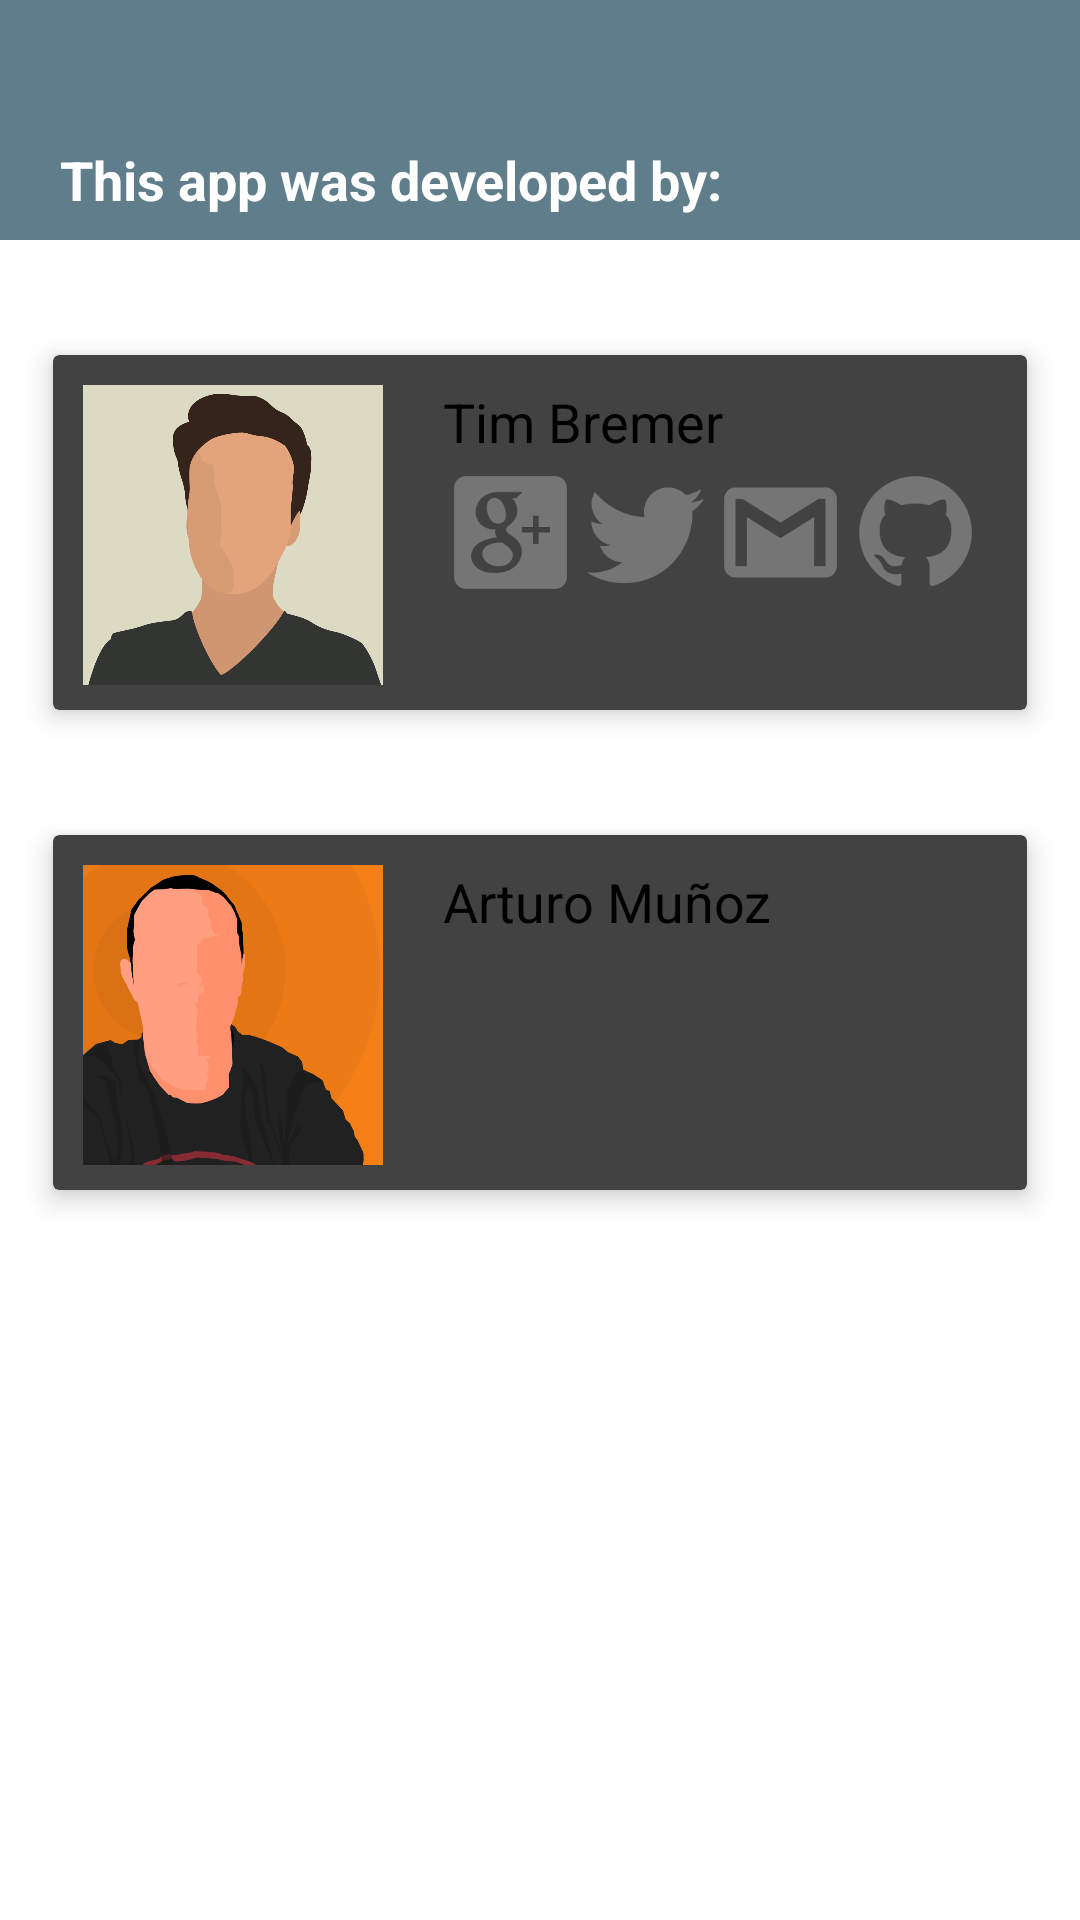

The Android layout XML behind this screen, and the referenced resources:
<!-- AndroidManifest.xml: application theme AppTheme -->
<!-- res/layout/scroll_about_light.xml -->
<?xml version="1.0" encoding="utf-8"?>
<ScrollView

    xmlns:android="http://schemas.android.com/apk/res/android"
    xmlns:card_view="http://schemas.android.com/apk/res-auto"
    android:id="@+id/scroll_about"
    android:layout_width="wrap_content"
    android:layout_height="fill_parent"
    android:layout_marginTop="@dimen/abc_action_bar_default_height_material"
    android:drawingCacheQuality="high"
    android:duplicateParentState="false"
    android:fillViewport="true"
    android:fitsSystemWindows="false"
    android:measureAllChildren="false"
    android:scrollbars="none">


    <LinearLayout
        android:layout_width="fill_parent"
        android:layout_height="wrap_content"
        android:orientation="vertical">

        <RelativeLayout
            android:layout_width="match_parent"
            android:layout_height="match_parent"
            android:layout_alignParentBottom="false"
            android:layout_alignParentLeft="false"
            android:layout_alignParentStart="false"
            android:layout_below="@+id/toolbar"
            android:background="@color/grey_white_1000">


            <ImageView
                android:id="@+id/imageView5"
                android:layout_width="fill_parent"
                android:layout_height="80dp"
                android:background="@color/blue_grey_500" />

            <TextView
                android:layout_width="wrap_content"
                android:layout_height="wrap_content"
                android:layout_alignBottom="@+id/imageView5"
                android:layout_alignParentBottom="false"
                android:layout_alignParentLeft="false"
                android:layout_alignParentStart="false"
                android:layout_alignParentTop="false"
                android:layout_marginBottom="8dp"
                android:layout_marginLeft="20dp"
                android:text="This app was developed by:"
                android:textAppearance="?android:attr/textAppearanceMedium"
                android:textColor="#fff"
                android:textStyle="bold" />


            

            <android.support.v7.widget.CardView
                android:id="@+id/card_view1"
                style="@style/CardView"
                android:layout_width="match_parent"
                android:layout_height="135dp"
                android:layout_alignParentTop="true"
                android:layout_centerHorizontal="true"
                android:layout_gravity="center"
                android:layout_marginLeft="12dp"
                android:layout_marginRight="12dp"
                android:layout_marginTop="110dp"
                card_view:cardCornerRadius="2dp"
                card_view:cardElevation="5dp"
                card_view:cardUseCompatPadding="true">

                <RelativeLayout
                    android:layout_width="fill_parent"
                    android:layout_height="fill_parent"
                    android:layout_alignTop="@+id/imageView5"
                    android:layout_centerInParent="true">

                    <ImageView
                        android:id="@+id/imageView6"
                        android:layout_width="100dp"
                        android:layout_height="100dp"
                        android:layout_alignParentBottom="false"
                        android:layout_alignParentEnd="false"
                        android:layout_alignParentRight="false"
                        android:layout_alignParentTop="false"
                        android:layout_marginLeft="10dp"
                        android:layout_marginTop="10dp"
                        android:src="@drawable/tprofile" />

                    <TextView
                        android:id="@+id/textView"
                        android:layout_width="wrap_content"
                        android:layout_height="wrap_content"
                        android:layout_alignTop="@+id/imageView6"
                        android:layout_marginLeft="20dp"
                        android:layout_marginStart="20dp"
                        android:layout_toEndOf="@+id/imageView6"
                        android:layout_toRightOf="@+id/imageView6"
                        android:text="Tim Bremer"
                        android:textAppearance="?android:attr/textAppearanceMedium"
                        android:textColor="#000000" />

                    <ImageView
                        android:id="@+id/gplus_tim"
                        android:layout_width="45dp"
                        android:layout_height="45dp"
                        android:layout_alignLeft="@+id/textView"
                        android:layout_alignStart="@+id/textView"
                        android:layout_alignTop="@+id/twitter_tim"
                        android:onClick="gplus_tim"
                        android:src="@drawable/gplus" />

                    <ImageView
                        android:id="@+id/twitter_tim"
                        android:layout_width="45dp"
                        android:layout_height="45dp"
                        android:layout_alignTop="@+id/mail_tim"
                        android:layout_toEndOf="@+id/gplus_tim"
                        android:layout_toRightOf="@+id/gplus_tim"
                        android:src="@drawable/twitter" />

                    <ImageView
                        android:id="@+id/mail_tim"
                        android:layout_width="45dp"
                        android:layout_height="45dp"
                        android:layout_alignTop="@+id/github_tim"
                        android:layout_toEndOf="@+id/twitter_tim"
                        android:layout_toRightOf="@+id/twitter_tim"
                        android:src="@drawable/gmail" />

                    <ImageView
                        android:id="@+id/github_tim"
                        android:layout_width="45dp"
                        android:layout_height="45dp"
                        android:layout_centerVertical="true"
                        android:layout_toEndOf="@+id/mail_tim"
                        android:layout_toRightOf="@+id/mail_tim"
                        android:src="@drawable/github" />

                </RelativeLayout>

            </android.support.v7.widget.CardView>

            

            <android.support.v7.widget.CardView
                android:id="@+id/card_view2"
                style="@style/CardView"
                android:layout_width="match_parent"
                android:layout_height="135dp"
                android:layout_alignParentTop="true"
                android:layout_centerHorizontal="true"
                android:layout_gravity="center"
                android:layout_marginLeft="12dp"
                android:layout_marginRight="12dp"
                android:layout_marginTop="270dp"
                card_view:cardCornerRadius="2dp"
                card_view:cardElevation="5dp"
                card_view:cardUseCompatPadding="true">

                <RelativeLayout
                    android:layout_width="fill_parent"
                    android:layout_height="fill_parent"
                    android:layout_alignTop="@+id/imageView5"
                    android:layout_centerInParent="true">

                    <ImageView
                        android:id="@+id/imageView6"
                        android:layout_width="100dp"
                        android:layout_height="100dp"
                        android:layout_alignParentBottom="false"
                        android:layout_alignParentEnd="false"
                        android:layout_alignParentRight="false"
                        android:layout_alignParentTop="false"
                        android:layout_marginLeft="10dp"
                        android:layout_marginTop="10dp"
                        android:src="@drawable/newprofile" />

                    <TextView
                        android:id="@+id/textView2"
                        android:layout_width="wrap_content"
                        android:layout_height="wrap_content"
                        android:layout_alignTop="@+id/imageView6"
                        android:layout_marginLeft="20dp"
                        android:layout_marginStart="20dp"
                        android:layout_toEndOf="@+id/imageView6"
                        android:layout_toRightOf="@+id/imageView6"
                        android:text="Arturo Muñoz"
                        android:textAppearance="?android:attr/textAppearanceMedium"
                        android:textColor="#000000" />

                </RelativeLayout>

            </android.support.v7.widget.CardView>


        </RelativeLayout>


    </LinearLayout>

</ScrollView>
<!-- resources referenced by this layout -->
<resources>
  <color name="blue_grey_500">#607d8b</color>
  <color name="grey_white_1000">#ffffff</color>
  <!-- drawable github: png bitmap (drawable-nodpi, 6204 bytes) -->
  <!-- drawable gmail: png bitmap (drawable-nodpi, 2123 bytes) -->
  <!-- drawable gplus: png bitmap (drawable-nodpi, 5220 bytes) -->
  <!-- drawable newprofile: png bitmap (drawable-nodpi, 36904 bytes) -->
  <!-- drawable tprofile: png bitmap (drawable-nodpi, 72965 bytes) -->
  <!-- drawable twitter: png bitmap (drawable-nodpi, 5208 bytes) -->
  <style name="AppTheme" parent="@style/Theme.AppCompat.NoActionBar">
  
          
          
  
          <item name="colorPrimary">@color/blue_grey_500</item>
          <item name="colorPrimaryDark">@color/blue_grey_700</item>
          <item name="windowNoTitle">true</item>,
          <item name="android:textColorSecondary">#fff</item>
  
      </style>
  <color name="blue_grey_700">#455a64</color>
</resources>
